Run: headless pygame with SDL's dummy video driver; simulated clock (each Clock.tick advances the game by its frame time, no real sleeping); random seed 0; keys injected as events and as key.get_pressed() state; no mouse input.
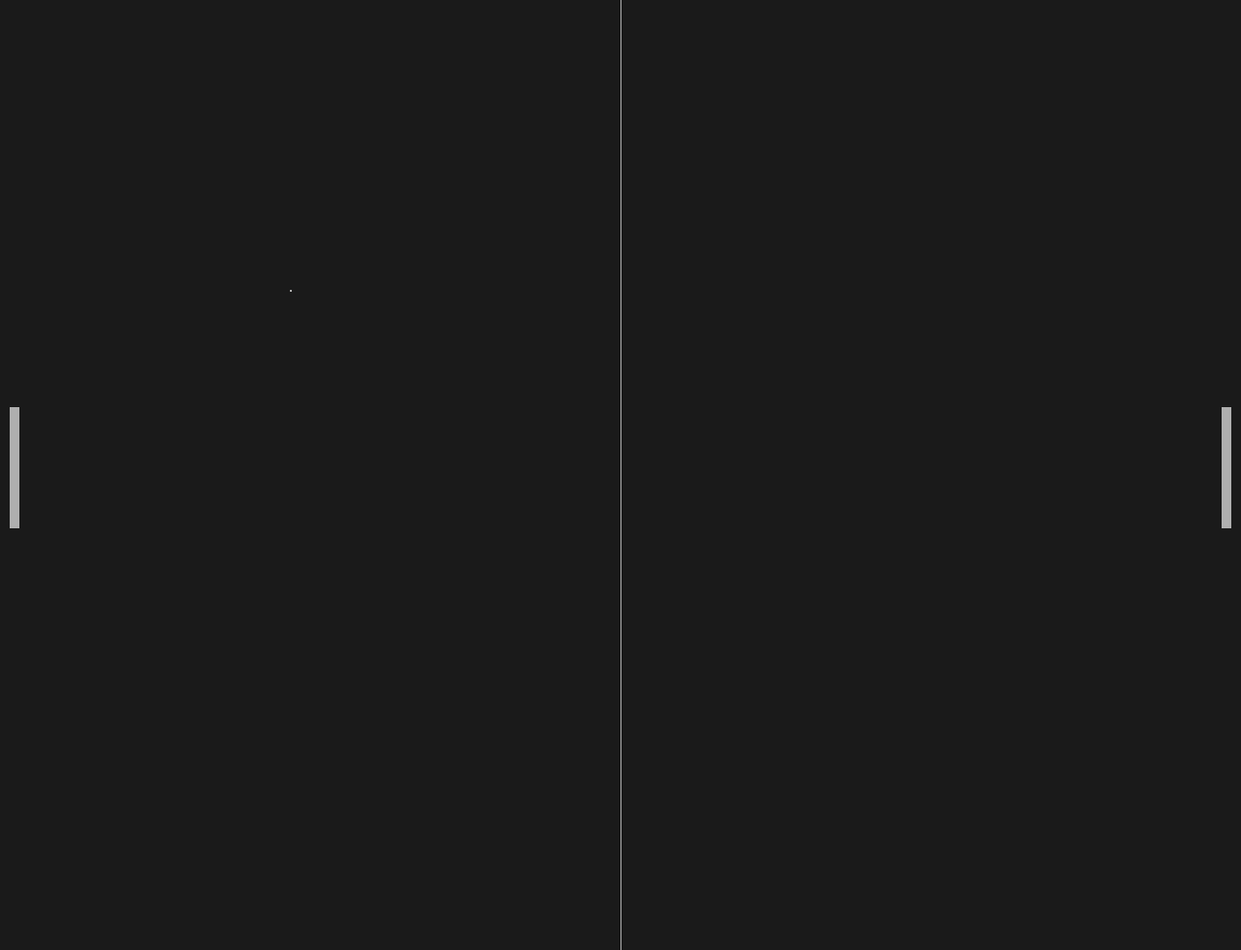
Frame 1 of 4 · flips 1–60 · no input
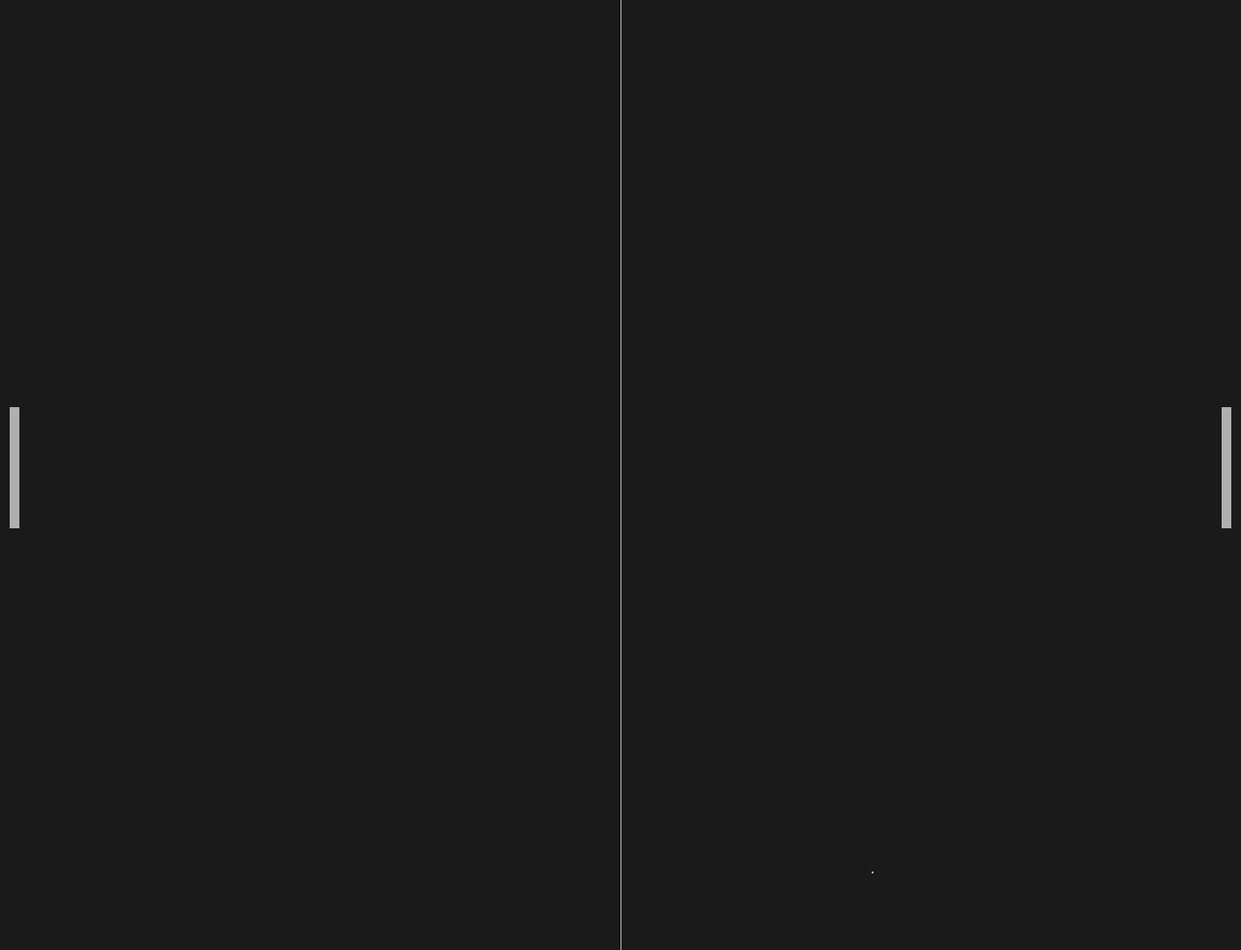
Frame 2 of 4 · flips 61–180 · tapped SPACE, RETURN · held RIGHT (→), D
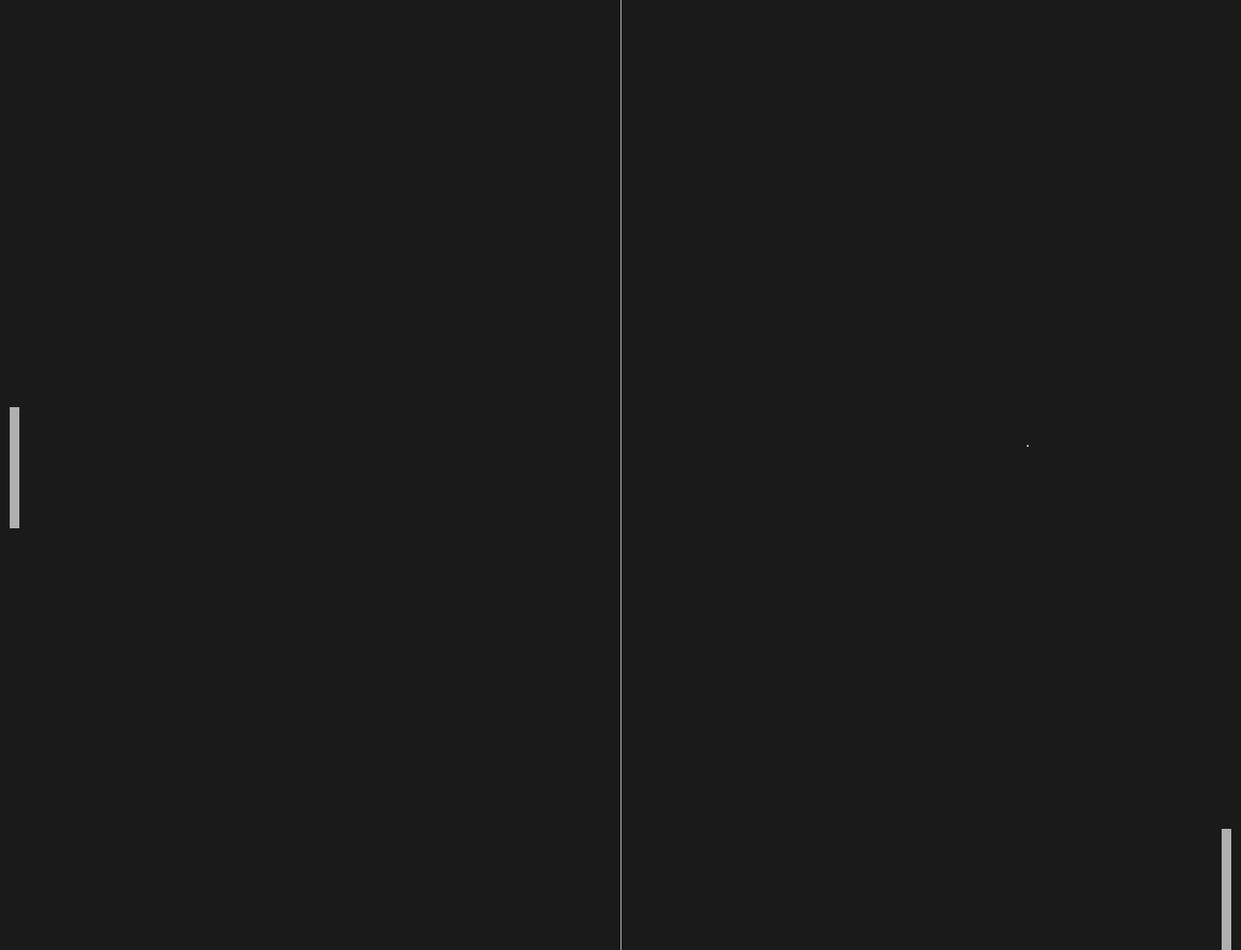
Frame 3 of 4 · flips 181–300 · held DOWN (↓), S
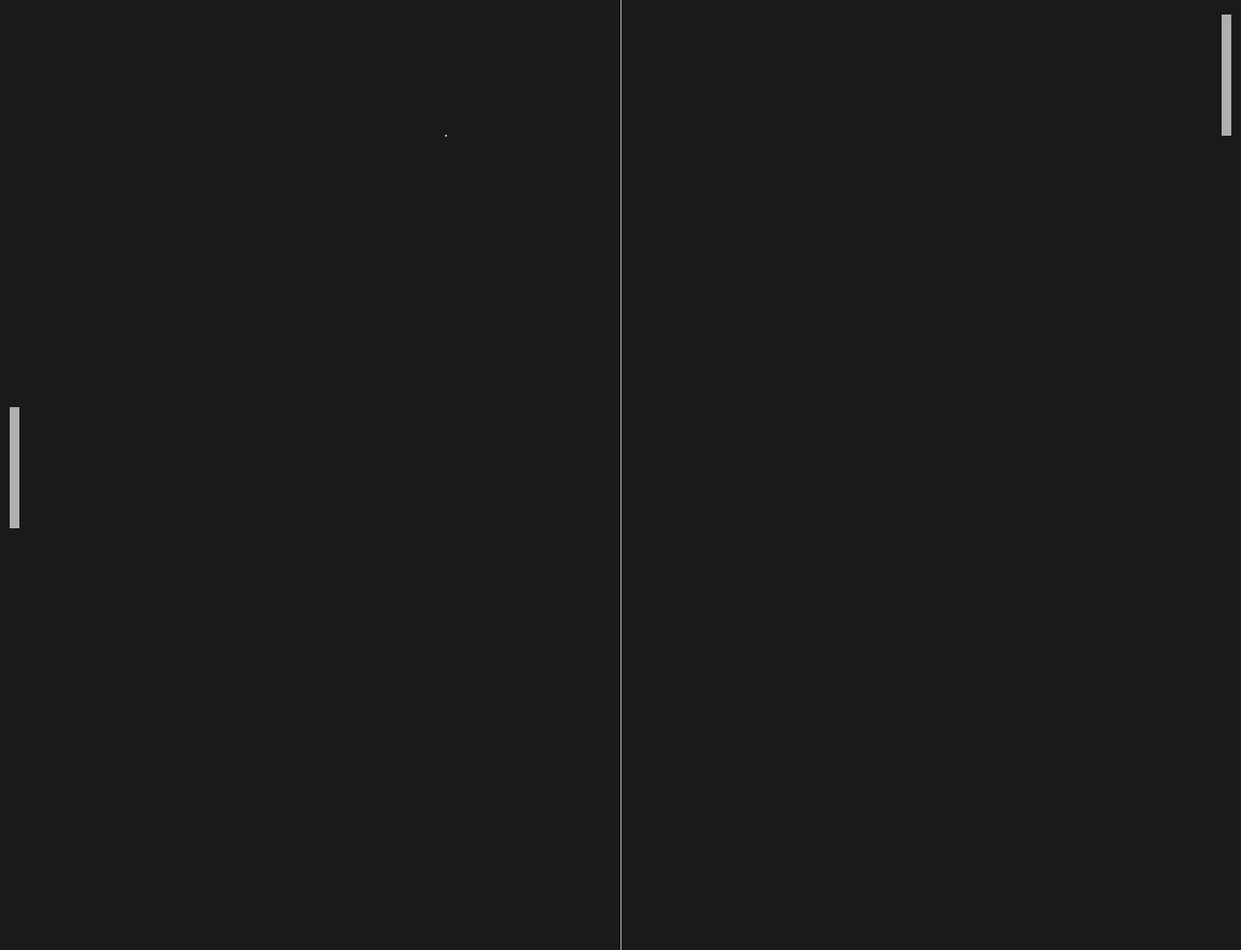
Frame 4 of 4 · flips 301–420 · held LEFT (←), A, UP (↑), W

The pygame program that drew these frames:

import sys
import pygame
from pygame.locals import *

# -------------
# General setup
# -------------
pygame.init()
clock = pygame.time.Clock()
# -------------


# -------------
# constants
# -------------
SCREEN_WIDTH = 1280
SCREEN_HEIGHT = 980

half_screen_height = SCREEN_HEIGHT/2
half_screen_width = SCREEN_WIDTH/2
screen_center = (half_screen_width, half_screen_height)

player_size = (10, 125)
player_speed = 0

ball_size = (30, 30)
ball_speed_x = 5
ball_speed_y = 5

bg_color = pygame.Color('grey10')
obj_color = (175, 175, 175)
# -------------


# -------------
# Setting up main window
# -------------
pygame.display.set_caption("My awesome game")
screen = pygame.display.set_mode((SCREEN_WIDTH, SCREEN_HEIGHT))
# -------------


class Ball(Rect):
    x_speed = 5
    y_speed = 5
    
    def __init__(self, position, size):
        self = Rect(position, size)

    def move(self):
        self.x += self.x_speed
        self.y += self.y_speed
    
    def bounce(self):
        if self.top <=0 or self.bottom >= SCREEN_HEIGHT:
            self.y_speed *= -1
        if self.left <= 0 or self.right >= SCREEN_WIDTH:
            self.x_speed *= -1


# -------------
# Game rectangles
# -------------
ball = Ball(
    (half_screen_width - 15, half_screen_height - 15),
    ball_size
)

player = pygame.Rect(
    (SCREEN_WIDTH - 20, half_screen_height - 70),
    player_size
)

opponent = pygame.Rect(
    (10, half_screen_height - 70),
    player_size
)
# -------------


# -------------
# Main loop
# -------------
while True:
    for event in pygame.event.get():
        # Quit game
        if event.type == pygame.QUIT:
            pygame.quit()
            sys.exit()

        if event.type == pygame.KEYDOWN:
            if event.key == pygame.K_UP:
                player_speed -= 7
            if event.key == pygame.K_DOWN:
                player_speed += 7
        if event.type == pygame.KEYUP:
            if event.key == pygame.K_UP:
                player_speed += 7
            if event.key == pygame.K_DOWN:
                player_speed -= 7
    ball.move()
    ball.bounce()

    if ball.colliderect(player) or ball.colliderect(opponent):
        ball_speed_x *= -1

    player.y += player_speed
    if player.top <= 0:
        player.top = 0
    if player.bottom >=SCREEN_HEIGHT:
        player.bottom = SCREEN_HEIGHT
        
    # Visuals
    screen.fill(bg_color)

    pygame.draw.ellipse(screen, obj_color, ball)
    pygame.draw.rect(screen, obj_color, player)
    pygame.draw.rect(screen, obj_color, opponent)

    pygame.draw.aaline(
        screen,
        obj_color,
        (half_screen_width, 0),
        (half_screen_width, SCREEN_HEIGHT)
    )


    # Update screen
    pygame.display.flip()
    clock.tick(75)
# -------------
